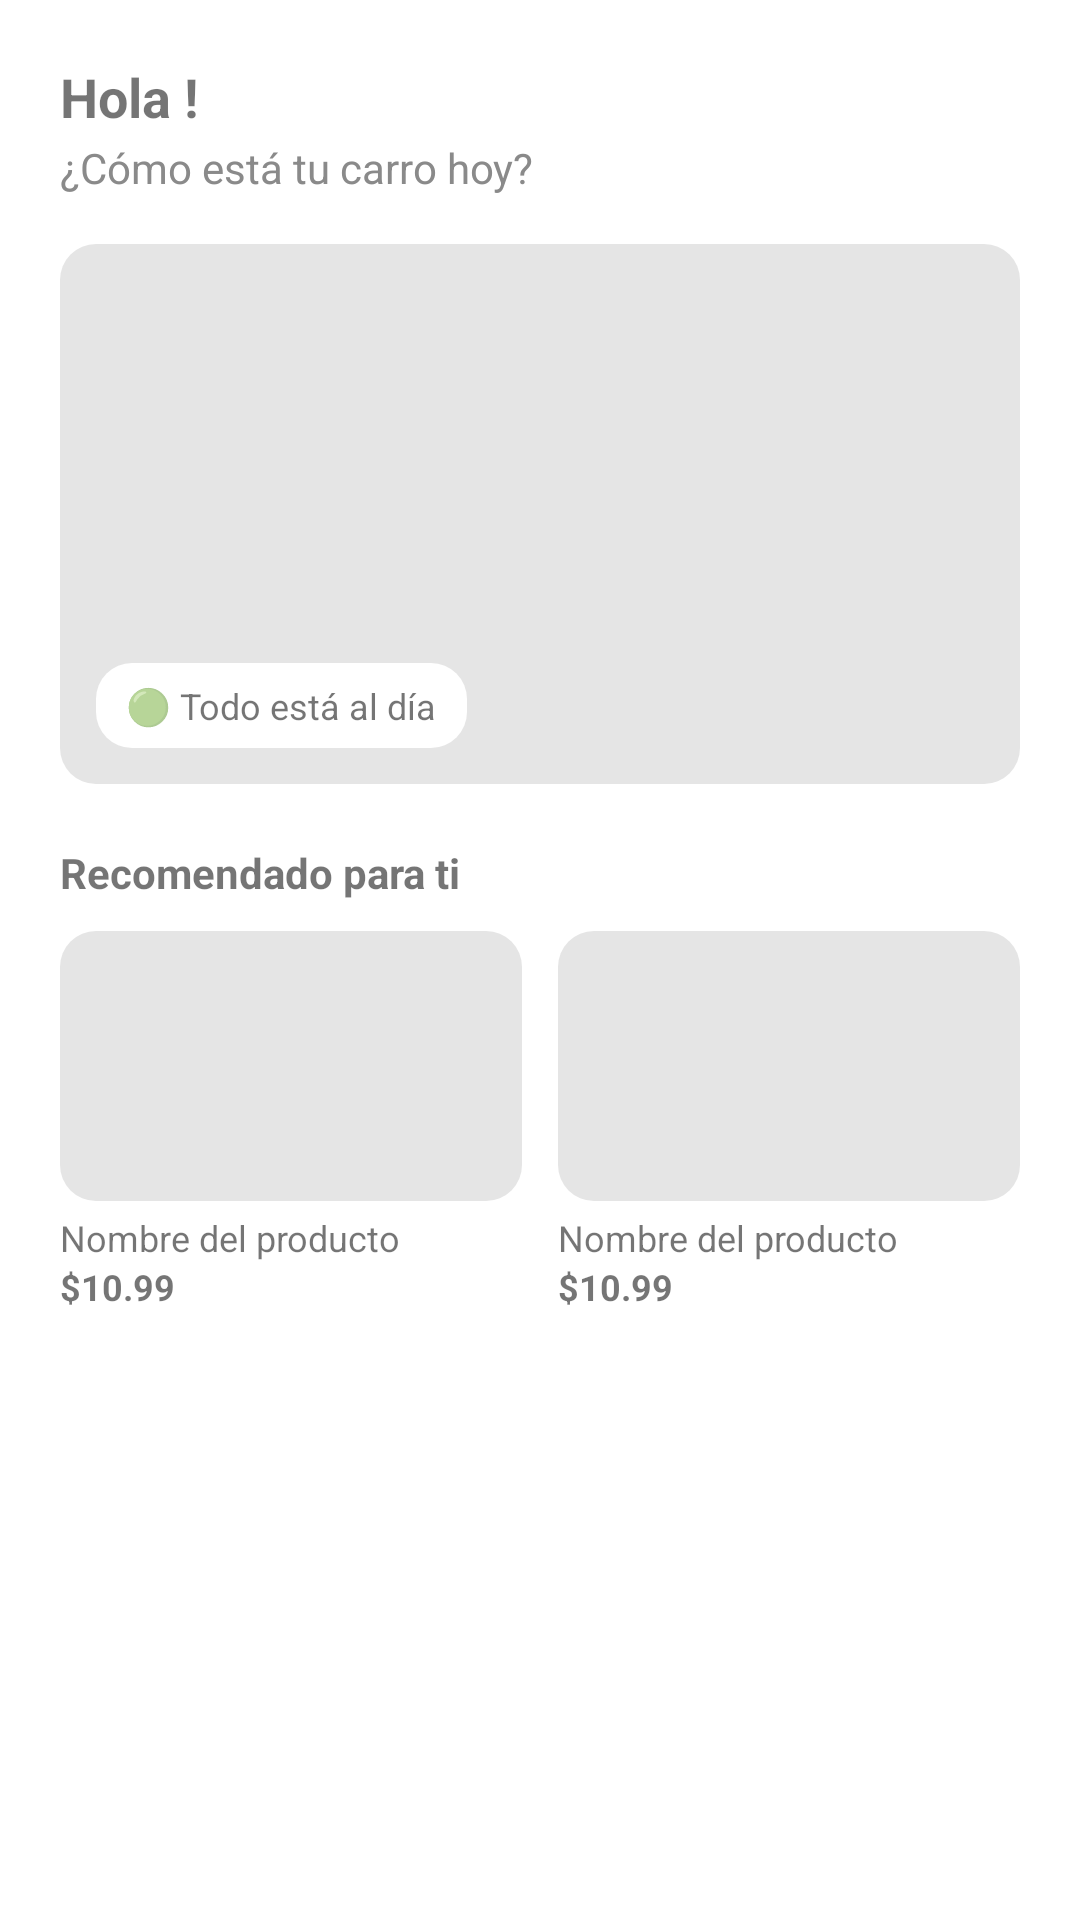

Produce the Android XML layout that renders to this screen, including the resource entries it uses.
<!-- AndroidManifest.xml: application theme Theme.Drivana -->
<!-- res/layout/fragment_inicio.xml -->
<?xml version="1.0" encoding="utf-8"?>
<androidx.core.widget.NestedScrollView xmlns:android="http://schemas.android.com/apk/res/android"
    xmlns:app="http://schemas.android.com/apk/res-auto"
    android:layout_width="match_parent"
    android:layout_height="match_parent"
    android:background="@color/drivana_white">

    <LinearLayout
        android:layout_width="match_parent"
        android:layout_height="wrap_content"
        android:orientation="vertical"
        android:padding="20dp">

        <TextView
            android:id="@+id/tvSaludo"
            android:layout_width="wrap_content"
            android:layout_height="wrap_content"
            android:textSize="18sp"
            android:textStyle="bold"
            android:text="Hola !" />

        <TextView
            android:layout_width="wrap_content"
            android:layout_height="wrap_content"
            android:layout_marginTop="2dp"
            android:textColor="@color/text_secondary"
            android:text="@string/como_esta_tu_carro" />

        <FrameLayout
            android:layout_width="match_parent"
            android:layout_height="180dp"
            android:layout_marginTop="16dp"
            android:background="@drawable/bg_placeholder">

            <TextView
                android:layout_width="wrap_content"
                android:layout_height="wrap_content"
                android:layout_gravity="bottom|start"
                android:layout_margin="12dp"
                android:background="@drawable/bg_card_white"
                android:paddingHorizontal="10dp"
                android:paddingVertical="6dp"
                android:text="🟢 Todo está al día"
                android:textSize="12sp" />
        </FrameLayout>

        <TextView
            android:layout_width="wrap_content"
            android:layout_height="wrap_content"
            android:layout_marginTop="20dp"
            android:textStyle="bold"
            android:text="Recomendado para ti" />

        <LinearLayout
            android:layout_width="match_parent"
            android:layout_height="wrap_content"
            android:layout_marginTop="10dp"
            android:orientation="horizontal">

            <LinearLayout
                android:layout_width="0dp"
                android:layout_height="wrap_content"
                android:layout_weight="1"
                android:layout_marginEnd="6dp"
                android:orientation="vertical">
                <View
                    android:layout_width="match_parent"
                    android:layout_height="90dp"
                    android:background="@drawable/bg_placeholder" />
                <TextView
                    android:layout_width="wrap_content"
                    android:layout_height="wrap_content"
                    android:layout_marginTop="4dp"
                    android:text="Nombre del producto"
                    android:textSize="12sp" />
                <TextView
                    android:layout_width="wrap_content"
                    android:layout_height="wrap_content"
                    android:text="$10.99"
                    android:textStyle="bold"
                    android:textSize="12sp" />
            </LinearLayout>

            <LinearLayout
                android:layout_width="0dp"
                android:layout_height="wrap_content"
                android:layout_weight="1"
                android:layout_marginStart="6dp"
                android:orientation="vertical">
                <View
                    android:layout_width="match_parent"
                    android:layout_height="90dp"
                    android:background="@drawable/bg_placeholder" />
                <TextView
                    android:layout_width="wrap_content"
                    android:layout_height="wrap_content"
                    android:layout_marginTop="4dp"
                    android:text="Nombre del producto"
                    android:textSize="12sp" />
                <TextView
                    android:layout_width="wrap_content"
                    android:layout_height="wrap_content"
                    android:text="$10.99"
                    android:textStyle="bold"
                    android:textSize="12sp" />
            </LinearLayout>
        </LinearLayout>

    </LinearLayout>
</androidx.core.widget.NestedScrollView>
<!-- resources referenced by this layout -->
<resources>
  <color name="drivana_white">#FFFFFF</color>
  <color name="text_secondary">#8A8A8A</color>
  <!-- drawable bg_card_white (drawable) -->
  <shape xmlns:android="http://schemas.android.com/apk/res/android" android:shape="rectangle">
      <solid android:color="@color/drivana_white" />
      <corners android:radius="12dp" />
  </shape>
  <!-- drawable bg_placeholder (drawable) -->
  <shape xmlns:android="http://schemas.android.com/apk/res/android" android:shape="rectangle">
      <solid android:color="@color/drivana_gray_light" />
      <corners android:radius="12dp" />
  </shape>
  <string name="como_esta_tu_carro">¿Cómo está tu carro hoy?</string>
  <style name="Theme.Drivana" parent="Theme.MaterialComponents.DayNight.NoActionBar">
          <item name="colorPrimary">@color/drivana_red</item>
          <item name="colorPrimaryDark">@color/drivana_red_dark</item>
          <item name="colorAccent">@color/drivana_amber</item>
          <item name="android:statusBarColor">@color/drivana_white</item>
          <item name="android:windowLightStatusBar" tools:targetApi="m">true</item>
          <item name="android:windowBackground">@color/background</item>
      </style>
  <color name="drivana_gray_light">#E5E5E5</color>
  <color name="drivana_red">#D9534F</color>
  <color name="drivana_red_dark">#B33A3A</color>
  <color name="drivana_amber">#D9A62E</color>
  <color name="background">#FFFFFF</color>
</resources>
